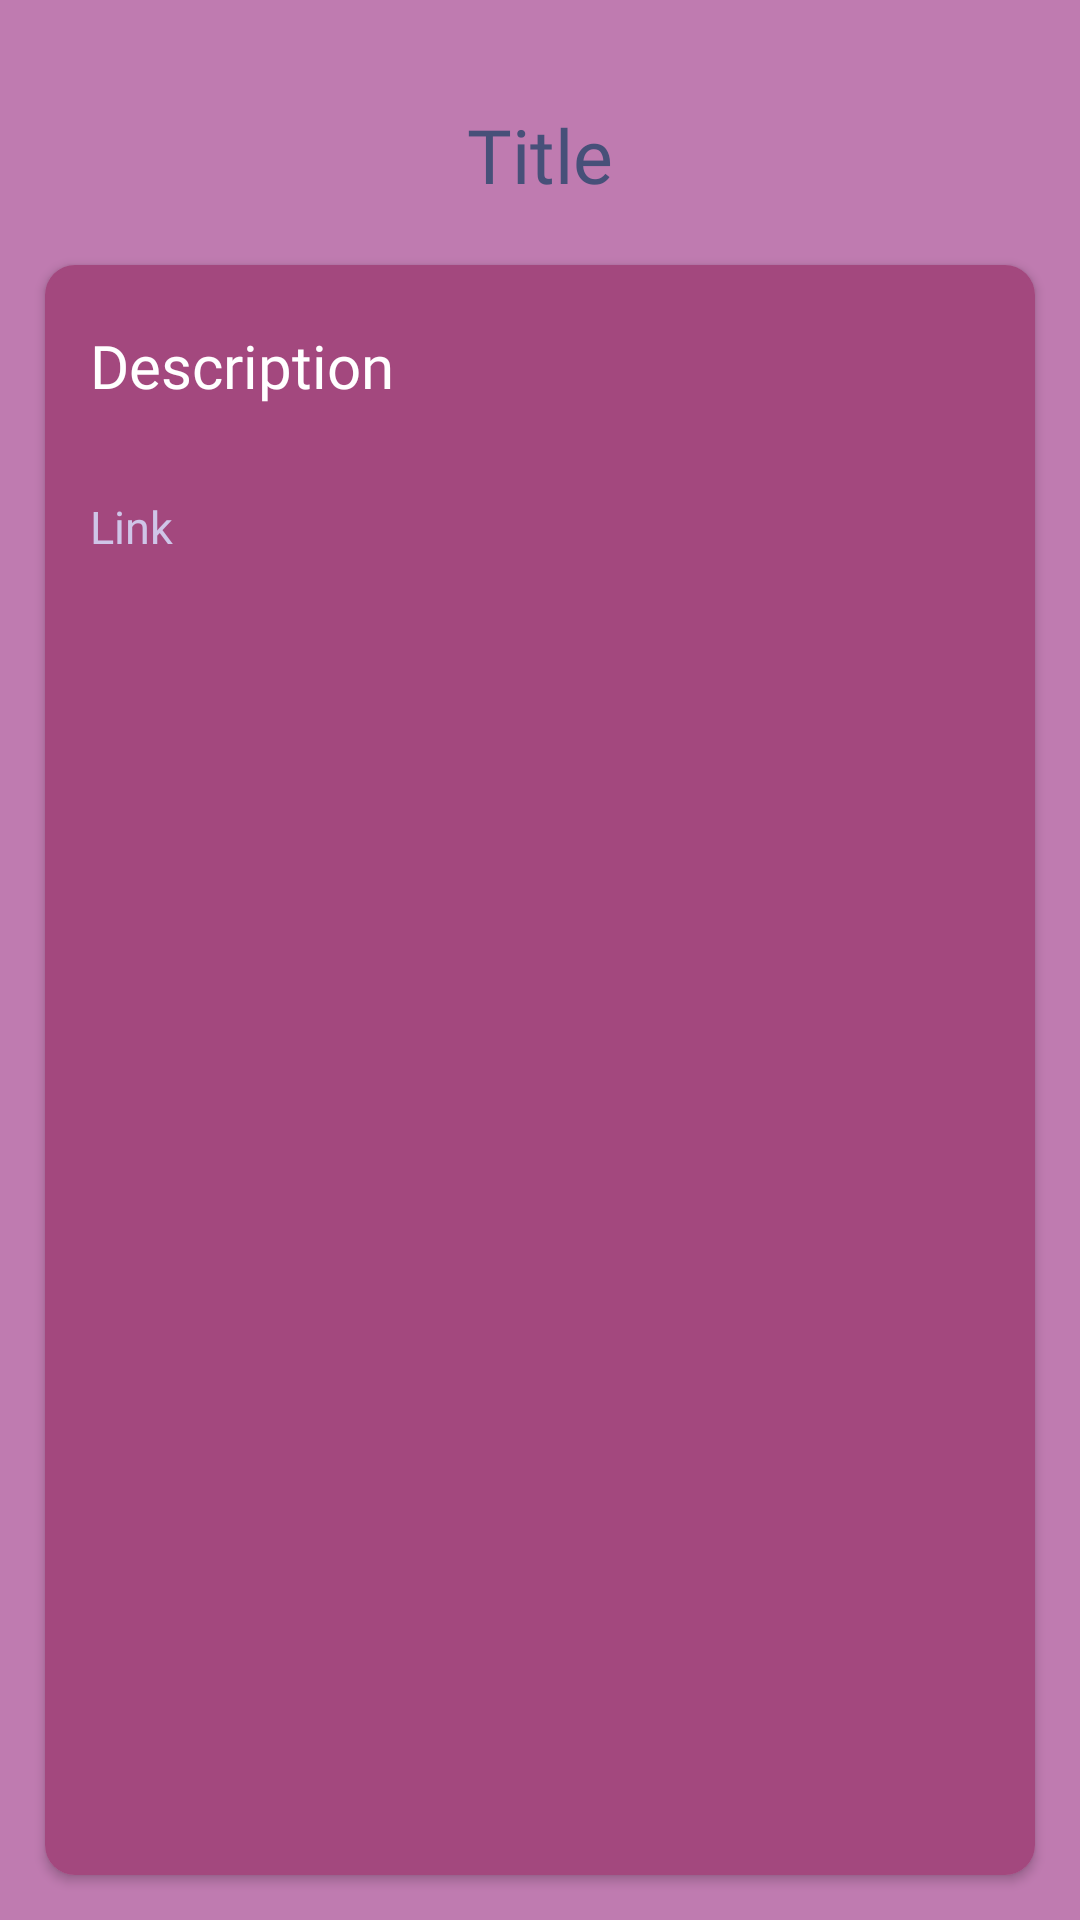

Reconstruct the res/layout file that produces this screen, plus the resources it refers to.
<!-- AndroidManifest.xml: application theme Theme.FanfictionBookClub -->
<!-- res/layout/fragment_detail.xml -->
<?xml version="1.0" encoding="utf-8"?>
<FrameLayout xmlns:android="http://schemas.android.com/apk/res/android"
    xmlns:app="http://schemas.android.com/apk/res-auto"
    xmlns:tools="http://schemas.android.com/tools"
    android:layout_width="match_parent"
    android:layout_height="match_parent"
    tools:context=".ui.fragments.DetailFragment"
    android:background="@color/colorPrimaryDark">

    <androidx.constraintlayout.widget.ConstraintLayout
        android:layout_width="match_parent"
        android:layout_height="match_parent">

        <TextView
            android:id="@+id/detailTitle"
            android:layout_width="wrap_content"
            android:layout_height="wrap_content"
            android:fontFamily="@font/poppins"
            android:text="Title"
            android:textSize="25dp"
            app:layout_constraintBottom_toBottomOf="parent"
            app:layout_constraintEnd_toEndOf="parent"
            android:gravity="center"
            app:layout_constraintStart_toStartOf="parent"
            android:textColor="@color/colorDivider"
            app:layout_constraintTop_toTopOf="parent"
            android:padding="5dp"
            app:layout_constraintVertical_bias="0.05" />

        <androidx.cardview.widget.CardView
            android:layout_width="match_parent"
            android:layout_height="0dp"
            android:layout_marginTop="10dp"
            app:layout_constraintBottom_toBottomOf="parent"
            android:layout_margin="15dp"
            app:layout_constraintEnd_toEndOf="parent"
            app:layout_constraintStart_toStartOf="parent"
            app:layout_constraintTop_toBottomOf="@+id/detailTitle"
            app:layout_constraintVertical_bias="0.0"
            app:cardBackgroundColor="@color/colorPrimaryDark"
            app:cardCornerRadius="10dp">

            <RelativeLayout
                android:layout_width="match_parent"
                android:layout_height="match_parent"
                android:background="@color/colorPrimaryText">

                <TextView
                    android:id="@+id/detailLink"
                    android:layout_width="wrap_content"
                    android:layout_height="wrap_content"
                    android:layout_marginStart="15dp"
                    android:layout_marginEnd="15dp"
                    android:textColor="@color/colorSecondaryLight"
                    android:layout_below="@id/detailDescription"
                    android:fontFamily="@font/poppins"
                    android:text="Link"
                    android:textSize="15dp"
                    android:layout_marginTop="30dp"
                    android:layout_marginBottom="50dp"/>

                <TextView
                    android:id="@+id/detailDescription"
                    android:layout_width="wrap_content"
                    android:layout_height="wrap_content"
                    android:layout_marginStart="15dp"
                    android:layout_marginTop="20dp"
                    android:layout_marginEnd="15dp"
                    android:fontFamily="@font/poppins"
                    android:textColor="@color/colorTextIcons"
                    android:text="Description"
                    android:textSize="20dp" />
            </RelativeLayout>
        </androidx.cardview.widget.CardView>

    </androidx.constraintlayout.widget.ConstraintLayout>
</FrameLayout>
<!-- resources referenced by this layout -->
<resources>
  <color name="colorDivider">#475079</color>
  <color name="colorPrimaryDark">#BF7BB0</color>
  <color name="colorPrimaryText">#A3487E</color>
  <color name="colorSecondaryLight">#CFC5E8</color>
  <color name="colorTextIcons">#FFFFFF</color>
  <style name="Theme.FanfictionBookClub" parent="Theme.MaterialComponents.DayNight.DarkActionBar">
          
          <item name="colorPrimary">@color/purple_500</item>
          <item name="colorPrimaryVariant">@color/purple_700</item>
          <item name="colorOnPrimary">@color/white</item>
          
          <item name="colorSecondary">@color/teal_200</item>
          <item name="colorSecondaryVariant">@color/teal_700</item>
          <item name="colorOnSecondary">@color/black</item>
          
          <item name="android:statusBarColor" tools:targetApi="l">?attr/colorPrimaryVariant</item>
          
      </style>
  <!-- not gathered from this repository: default colours our renderer supplied (Android Studio template values) -->
  <color name="purple_500">#FF6200EE</color>
  <color name="purple_700">#FF3700B3</color>
  <color name="teal_200">#FF03DAC5</color>
  <color name="teal_700">#FF018786</color>
  <color name="black">#FF000000</color>
  <color name="white">#FFFFFFFF</color>
</resources>
